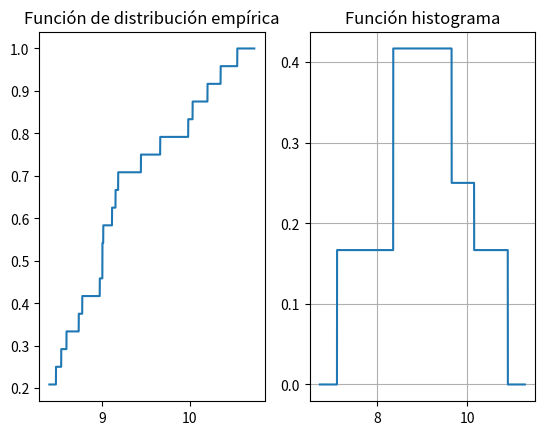

Write Python code to recreate this figure.
# Gráfico de la función empírica para los valores 8.59, 8.77, 8.29, 7.50, 9.18, 8.53, 10.03, 8.97, 8.47, 9.98, 9.00, 9.44, 8.02, 10.35, 7.15, 9.00, 9.15, 9.11, 7.63, 9.66, 10.20, 9.01, 8.73 y 10.54.
# Gráfico de la función histograma para los valores mencionados tomando como límites de los intervalos a 7.1, 7.85, 8.35, 9.65, 10.15 y 10.90.

import time
import numpy as np
import matplotlib.pyplot as plt

# =============================================
#             PARÁMETROS INICIALES            
# =============================================

data = [ 8.59, 8.77, 8.29, 7.50, 9.18, 8.53, 10.03, 8.97, 8.47, 9.98, 9.00, 9.44, 8.02, 10.35, 7.15, 9.00, 9.15, 9.11, 7.63, 9.66, 10.20, 9.01, 8.73, 10.54]
sorted_data = sorted(data)
bin_limits = [ 7.1, 7.85, 8.35, 9.65, 10.15, 10.90]
PLOT_POINTS = 10000

# =============================================
#                 RESOLUCIÓN           
# =============================================
startTime = time.perf_counter_ns()

def fde(t):
    counter = 0
    for i in range(0, len(sorted_data)):
        if (sorted_data[i] <= t):
            counter += 1
        else:
            break
    return counter / len(sorted_data)

def hist(t):
    counter = 0
    bin_limit_inf = 0
    bin_limit_sup = 0
    if (t < bin_limits[0]) or t > (bin_limits[len(bin_limits)-1]):
        return counter
    for i in range(0, len(bin_limits)):
        if (bin_limits[i] > t):
            bin_limit_inf = bin_limits[i-1]
            bin_limit_sup = bin_limits[i]
            break
    for i in range(0, len(sorted_data)):
        if (bin_limit_inf <= sorted_data[i] < bin_limit_sup):
            counter += 1
    return counter / (len(sorted_data) * (bin_limit_sup - bin_limit_inf))


margin = (data[len(data)-1] - data[0]) * 0.1
xe = np.linspace(data[0] - margin, data[len(data)-1] + margin, PLOT_POINTS)
ye = np.array(list(map(fde, xe)))

margin = (bin_limits[len(bin_limits)-1] - bin_limits[0]) * 0.1
xh = np.linspace(bin_limits[0] - margin, bin_limits[len(bin_limits)-1] + margin, PLOT_POINTS)
yh = np.array(list(map(hist, xh)))

endTime = time.perf_counter_ns()
# =============================================
#                 RESULTADOS           
# =============================================

# Prints
print("Tiempo de ejecución:", (endTime - startTime) / 1000000, "ms")

# Plots
figure, axis = plt.subplots(1, 2)

axis[0].plot(xe, ye)
axis[0].set_title('Función de distribución empírica')
plt.grid(True)

axis[1].plot(xh, yh)
axis[1].set_title('Función histograma')
plt.grid(True)

plt.show()
